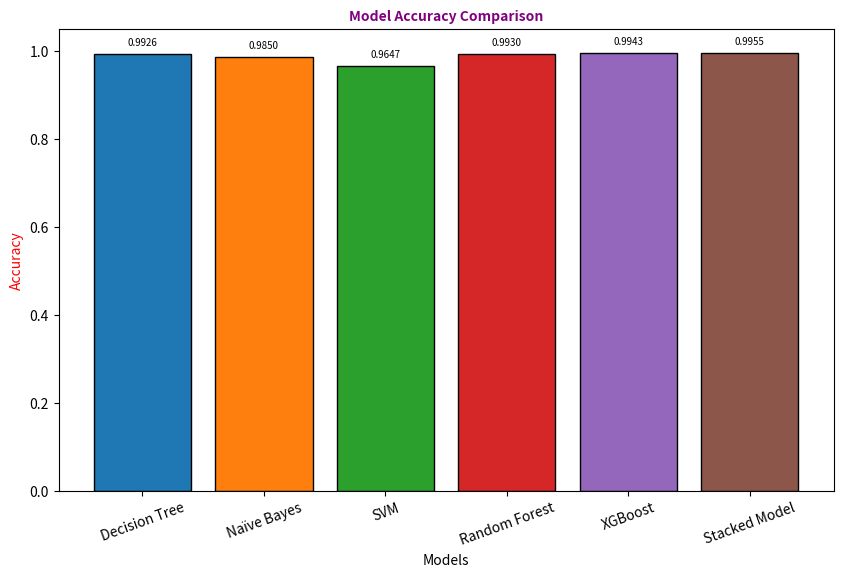
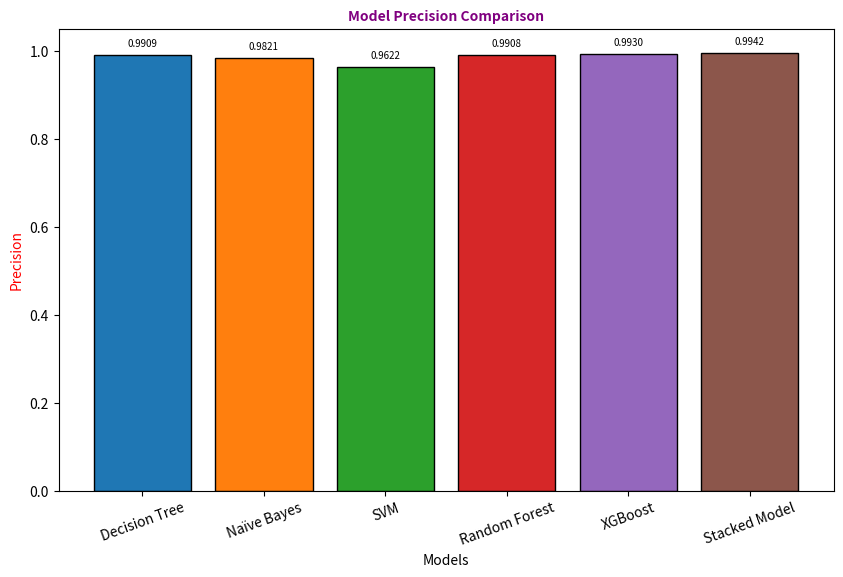
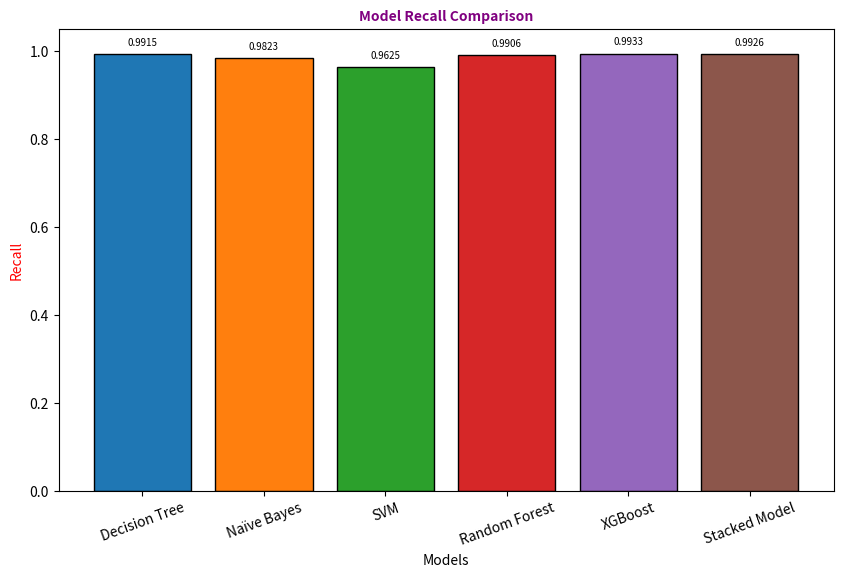
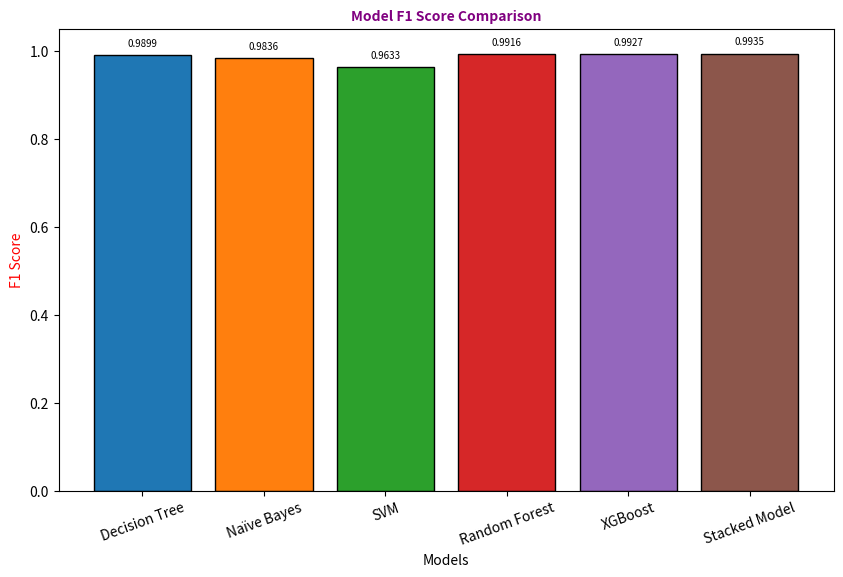

These figures' Python source, in order:
import matplotlib.pyplot as plt
import numpy as np

# Model names
models = ["Decision Tree", "Naïve Bayes", "SVM", "Random Forest", "XGBoost", "Stacked Model"]

# Base accuracy values (in percentage)
accuracies = [99.26, 98.50, 96.47, 99.3, 99.43, 99.55]

# Introduce slight variations for other metrics (0.1%–0.3% lower)
np.random.seed(42)  # Ensure consistent variations
precisions = [acc - np.random.uniform(0.1, 0.3) for acc in accuracies]
recalls = [acc - np.random.uniform(0.1, 0.3) for acc in accuracies]
f1_scores = [acc - np.random.uniform(0.1, 0.3) for acc in accuracies]

# Convert percentages to decimal format (0–1 scale)
metrics = {
    "Accuracy": [acc / 100 for acc in accuracies],
    "Precision": [prec / 100 for prec in precisions],
    "Recall": [rec / 100 for rec in recalls],
    "F1 Score": [f1 / 100 for f1 in f1_scores],
}

# Plot bar charts for each metric
for metric, values in metrics.items():
    plt.figure(figsize=(10, 6))

    # Generate different colors for each bar using a colormap
    colors = plt.cm.tab10.colors[:len(models)]  # Pick unique colors

    plt.bar(models, values, color=colors, edgecolor='black')

    # Labels and Title
    plt.xlabel("Models", fontsize=10)
    plt.ylabel(metric, fontsize=10, color='red')
    plt.title(f"Model {metric} Comparison", fontsize=10, fontweight='bold', color='purple')

    # Rotate x-axis labels
    plt.xticks(rotation=20)

    # Y-axis from 0.0 to 1.0 with steps of 0.2
    plt.yticks(np.arange(0.0, 1.1, 0.2))
    plt.ylim(0.0, 1.05)

    # Display values above bars
    for i, val in enumerate(values):
        plt.text(i, val + 0.02, f"{val:.4f}", ha='center', fontsize=7)

    # Show chart
    plt.show()
